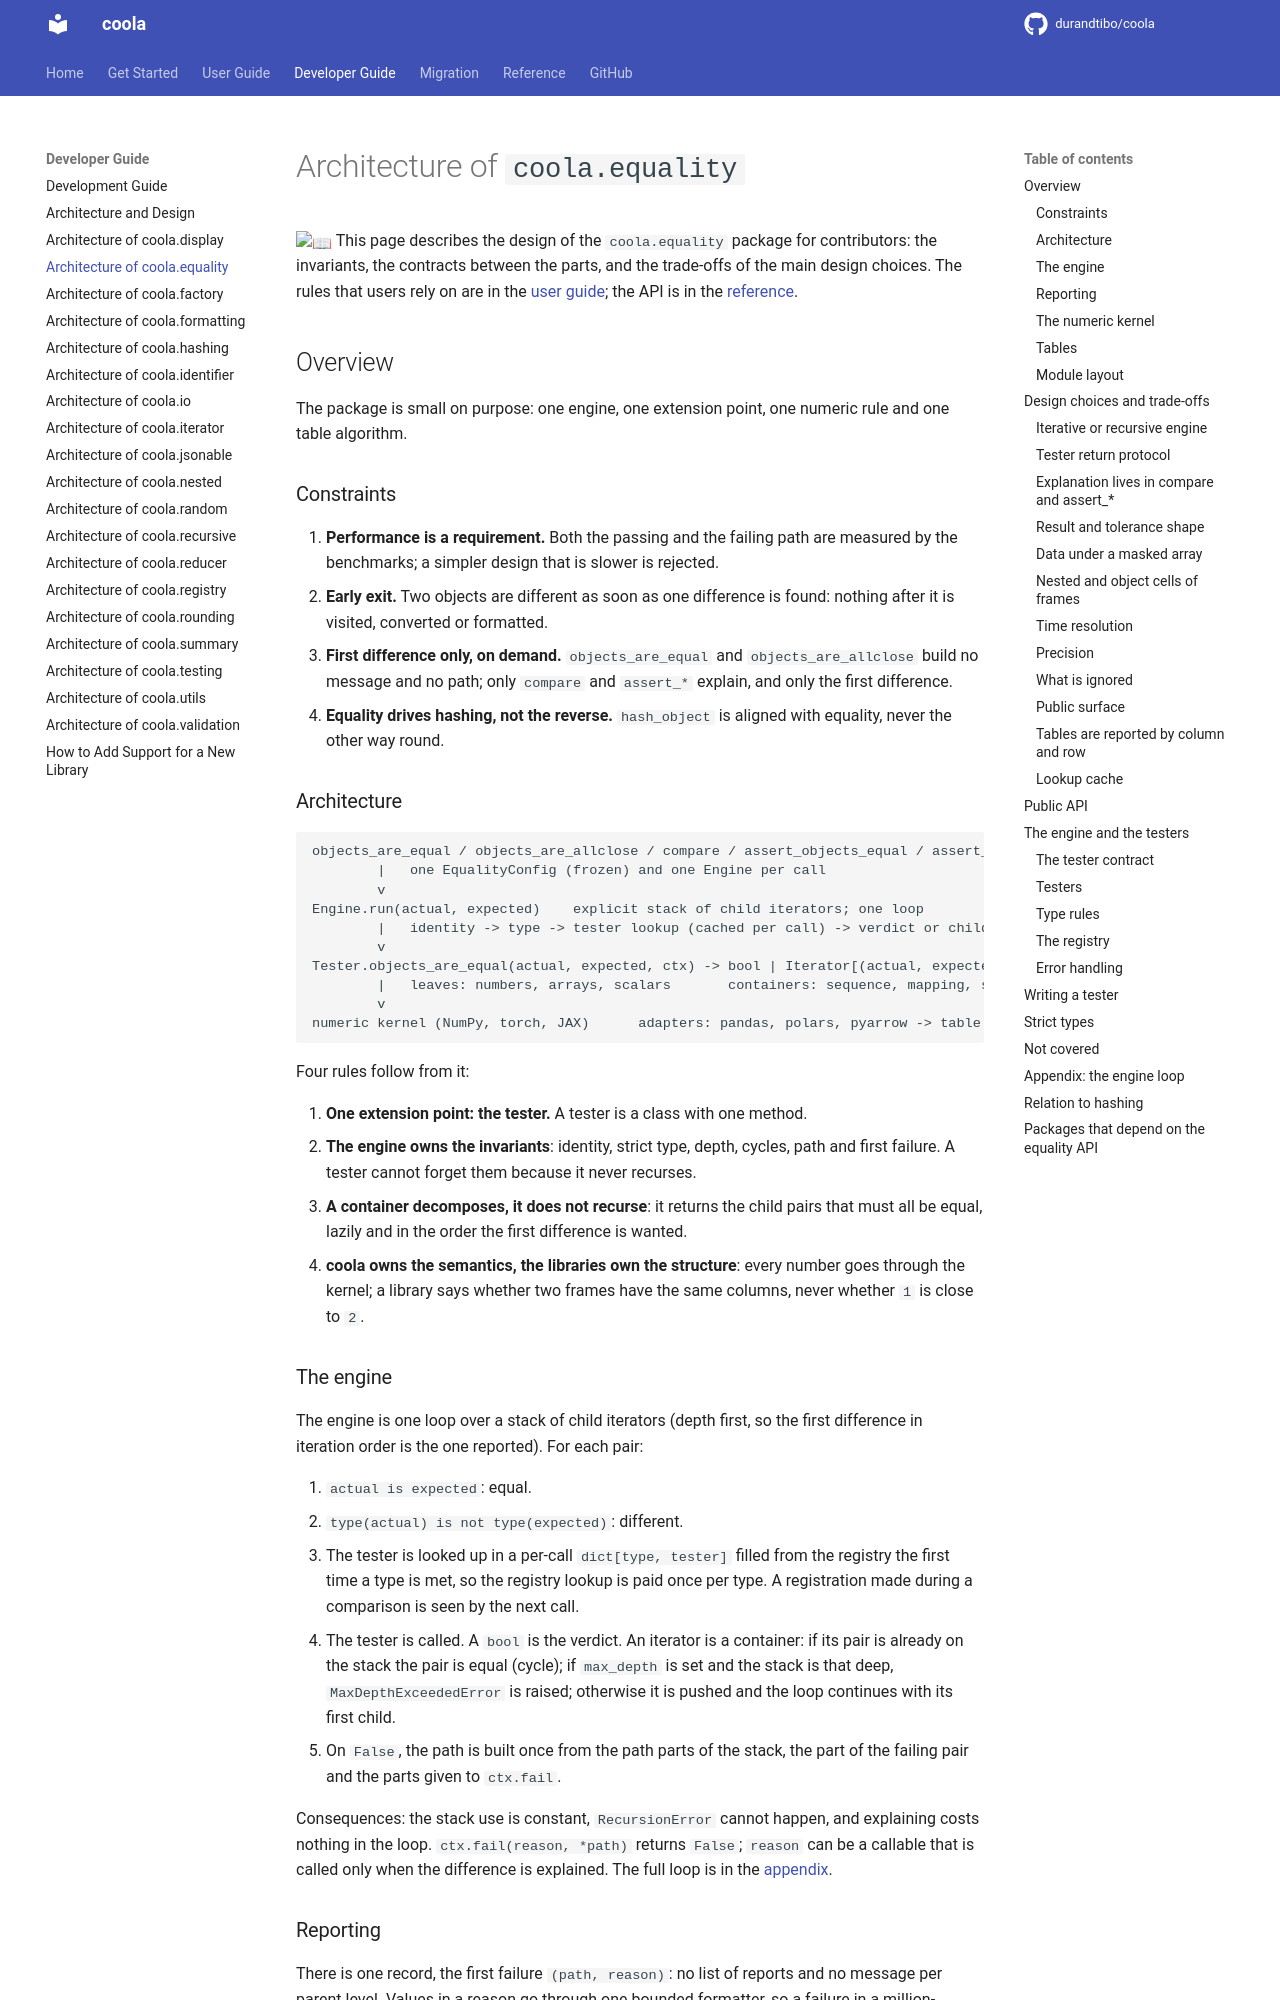

repository: durandtibo/coola · page: main/dev/equality/index.html · generator: mkdocs

# Architecture of `coola.equality`

:book: This page describes the design of the `coola.equality` package for contributors: the
invariants, the contracts between the parts, and the trade-offs of the main design choices. The
rules that users rely on are in the [user guide](../uguide/equality.md#guarantees); the API is in
the
[reference](../refs/equality.md).

## Overview

The package is small on purpose: one engine, one extension point, one numeric rule and one table
algorithm.

### Constraints

1. **Performance is a requirement.** Both the passing and the failing path are measured by the
   benchmarks; a simpler design that is slower is rejected.
2. **Early exit.** Two objects are different as soon as one difference is found: nothing after it is
   visited, converted or formatted.
3. **First difference only, on demand.** `objects_are_equal` and `objects_are_allclose` build no
   message and no path; only `compare` and `assert_*` explain, and only the first difference.
4. **Equality drives hashing, not the reverse.** `hash_object` is aligned with equality, never the
   other way round.

### Architecture

```text
objects_are_equal / objects_are_allclose / compare / assert_objects_equal / assert_objects_allclose
        |   one EqualityConfig (frozen) and one Engine per call
        v
Engine.run(actual, expected)    explicit stack of child iterators; one loop
        |   identity -> type -> tester lookup (cached per call) -> verdict or children
        v
Tester.objects_are_equal(actual, expected, ctx) -> bool | Iterator[(actual, expected, path part)]
        |   leaves: numbers, arrays, scalars       containers: sequence, mapping, set, object, table
        v
numeric kernel (NumPy, torch, JAX)      adapters: pandas, polars, pyarrow -> table
```

Four rules follow from it:

1. **One extension point: the tester.** A tester is a class with one method.
2. **The engine owns the invariants**: identity, strict type, depth, cycles, path and first failure.
   A tester cannot forget them because it never recurses.
3. **A container decomposes, it does not recurse**: it returns the child pairs that must all be
   equal, lazily and in the order the first difference is wanted.
4. **coola owns the semantics, the libraries own the structure**: every number goes through the
   kernel; a library says whether two frames have the same columns, never whether `1` is close to
   `2`.

### The engine

The engine is one loop over a stack of child iterators (depth first, so the first difference in
iteration order is the one reported). For each pair:

1. `actual is expected`: equal.
2. `type(actual) is not type(expected)`: different.
3. The tester is looked up in a per-call `dict[type, tester]` filled from the registry the first
   time a type is met, so the registry lookup is paid once per type. A registration made during a
   comparison is seen by the next call.
4. The tester is called. A `bool` is the verdict. An iterator is a container: if its pair is already
   on the stack the pair is equal (cycle); if `max_depth` is set and the stack is that deep,
   `MaxDepthExceededError` is raised; otherwise it is pushed and the loop continues with its first
   child.
5. On `False`, the path is built once from the path parts of the stack, the part of the failing pair
   and the parts given to `ctx.fail`.

Consequences: the stack use is constant, `RecursionError` cannot happen, and explaining costs
nothing in the loop. `ctx.fail(reason, *path)` returns `False`; `reason` can be a callable that is
called only when the difference is explained. The full loop is in the
[appendix](#appendix-the-engine-loop).

### Reporting

There is one record, the first failure `(path, reason)`: no list of reports and no message per
parent level. Values in a reason go through one bounded formatter, so a failure in a million-element
array formats a few values, not the array. A path part is a key or a position (`['a']`, `[3]`),
`AttributeName("x")` (`.x`) or `Element(2)` (`{2}`). An array reports its index. A table is a leaf
(the path stops at the table); its reason names the part of the structure that differs or the first
differing column, row and values.
